The GitHub repository dhawsespandan/pbl-paper contains a labelled image folder "router_dataset" with 3 categories: flower, fruit, leaf. Examples follow, each with its label.

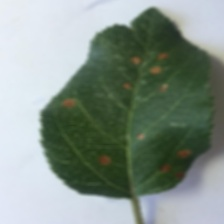
Label: leaf

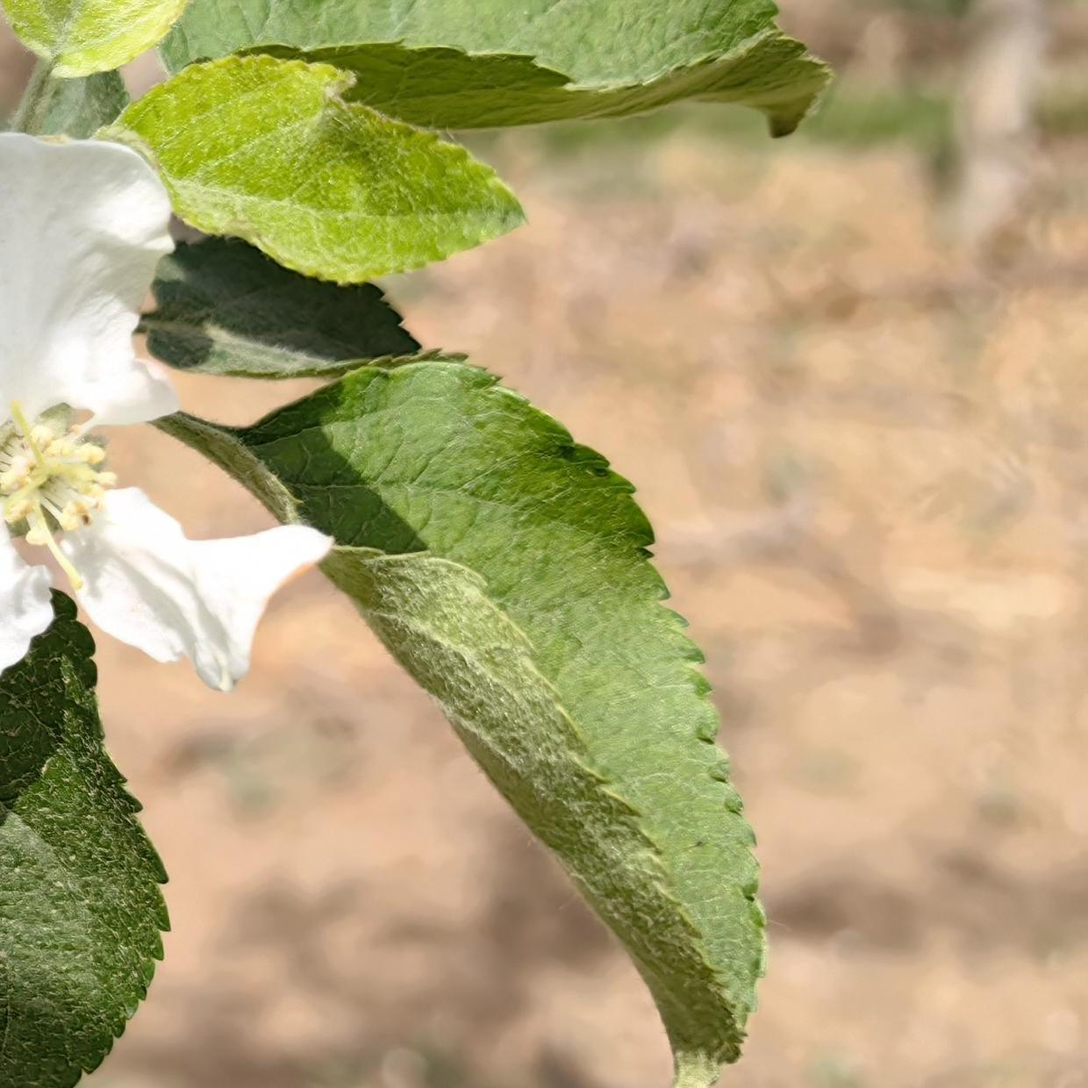
Label: flower

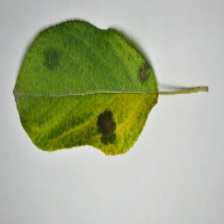
Label: leaf

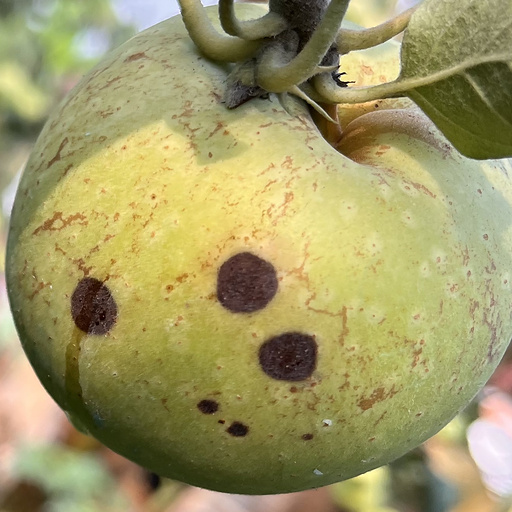
Label: fruit

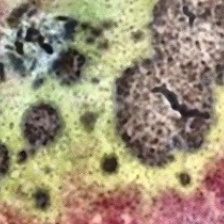
Label: fruit

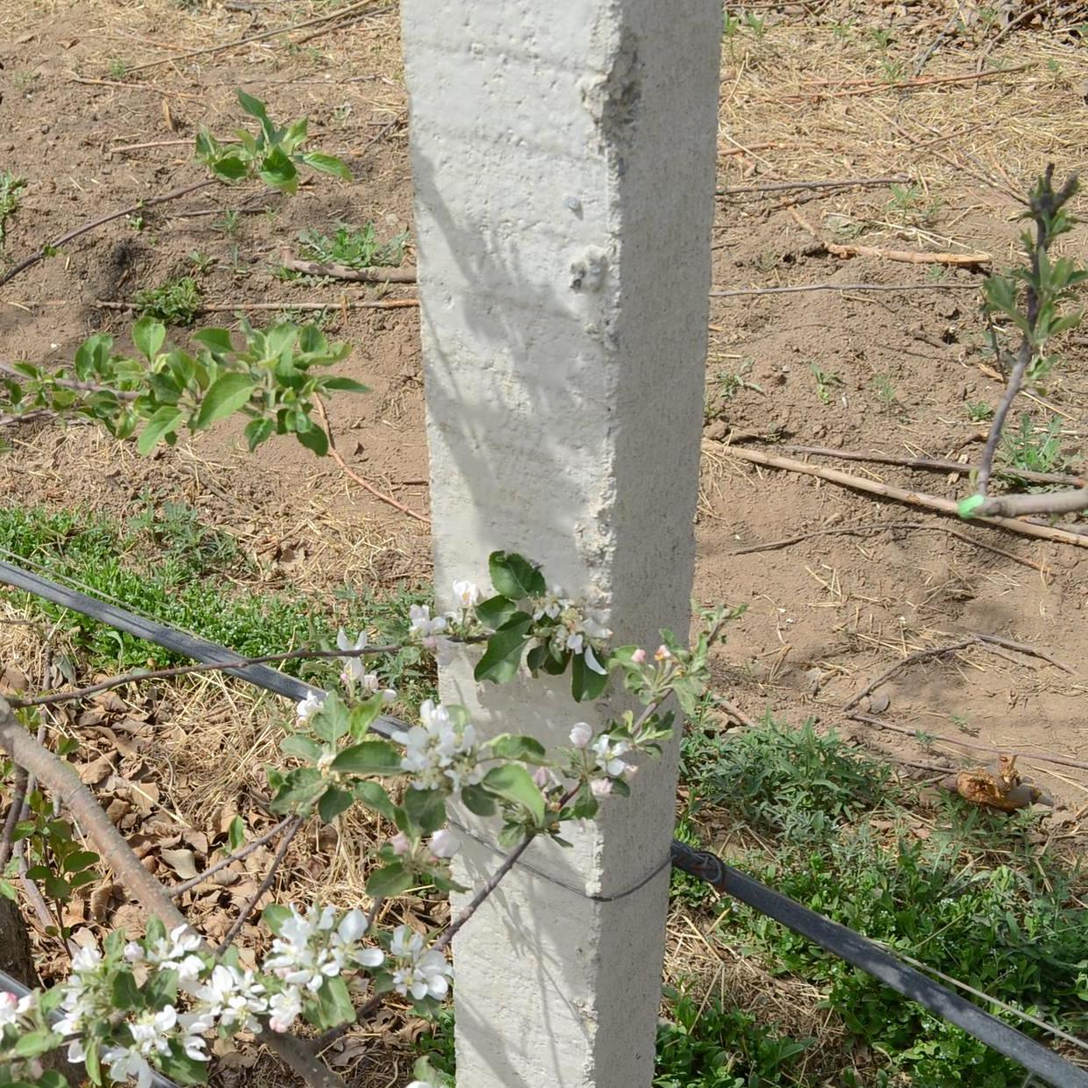
Label: flower
